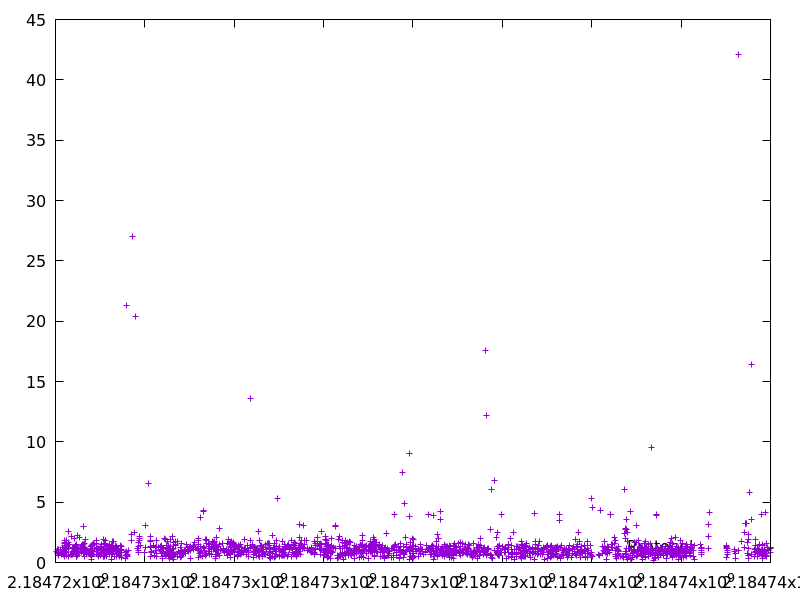

The file beside this chart, header and first rows:
2184724027.140236, 0.9494199999999999
2184724044, 1.053
2184724045, 0.8438
2184724046, 0.783
2184724057, 1.057
2184724066, 0.8178
2184724075, 0.6045
2184724104, 1.102
2184724138, 0.7152
2184724139, 0.6404
2184724149, 1.043
2184724151, 1.032
2184724158, 0.9387
2184724160, 1.248
2184724172, 1.09
2184724172, 0.6586
2184724193, 0.7223
2184724194, 0.853
2184724201, 0.8114
2184724203, 1.814
2184724205, 1.709
2184724207, 0.4695
2184724208, 0.551
2184724209, 1.456
2184724211, 1.217
2184724212, 1.576
2184724226, 1.672
2184724233, 1.071
2184724234, 0.9528
2184724241, 1.18
2184724247, 1.816
2184724253, 1.295
2184724255, 1.096
2184724255, 0.6175
2184724256, 0.8734
2184724258, 1.437
2184724264, 1.451
2184724282, 2.54
2184724284, 1.653
2184724285, 1.457
2184724286, 0.6145
2184724301, 1.191
2184724302, 0.5094
2184724316, 1.492
2184724332, 0.7131
2184724366, 2.192
2184724367, 0.7051
2184724367, 0.672
2184724374, 0.6427
2184724375, 1.217
2184724376, 0.8987
2184724377, 1.135
2184724405, 0.7993
2184724406, 0.7781
2184724407, 1.238
2184724421, 0.9715
2184724426, 2.003
2184724427, 0.8979
2184724433, 1.106
2184724434, 0.9096
2184724435, 0.9718
... 1,793 more rows
